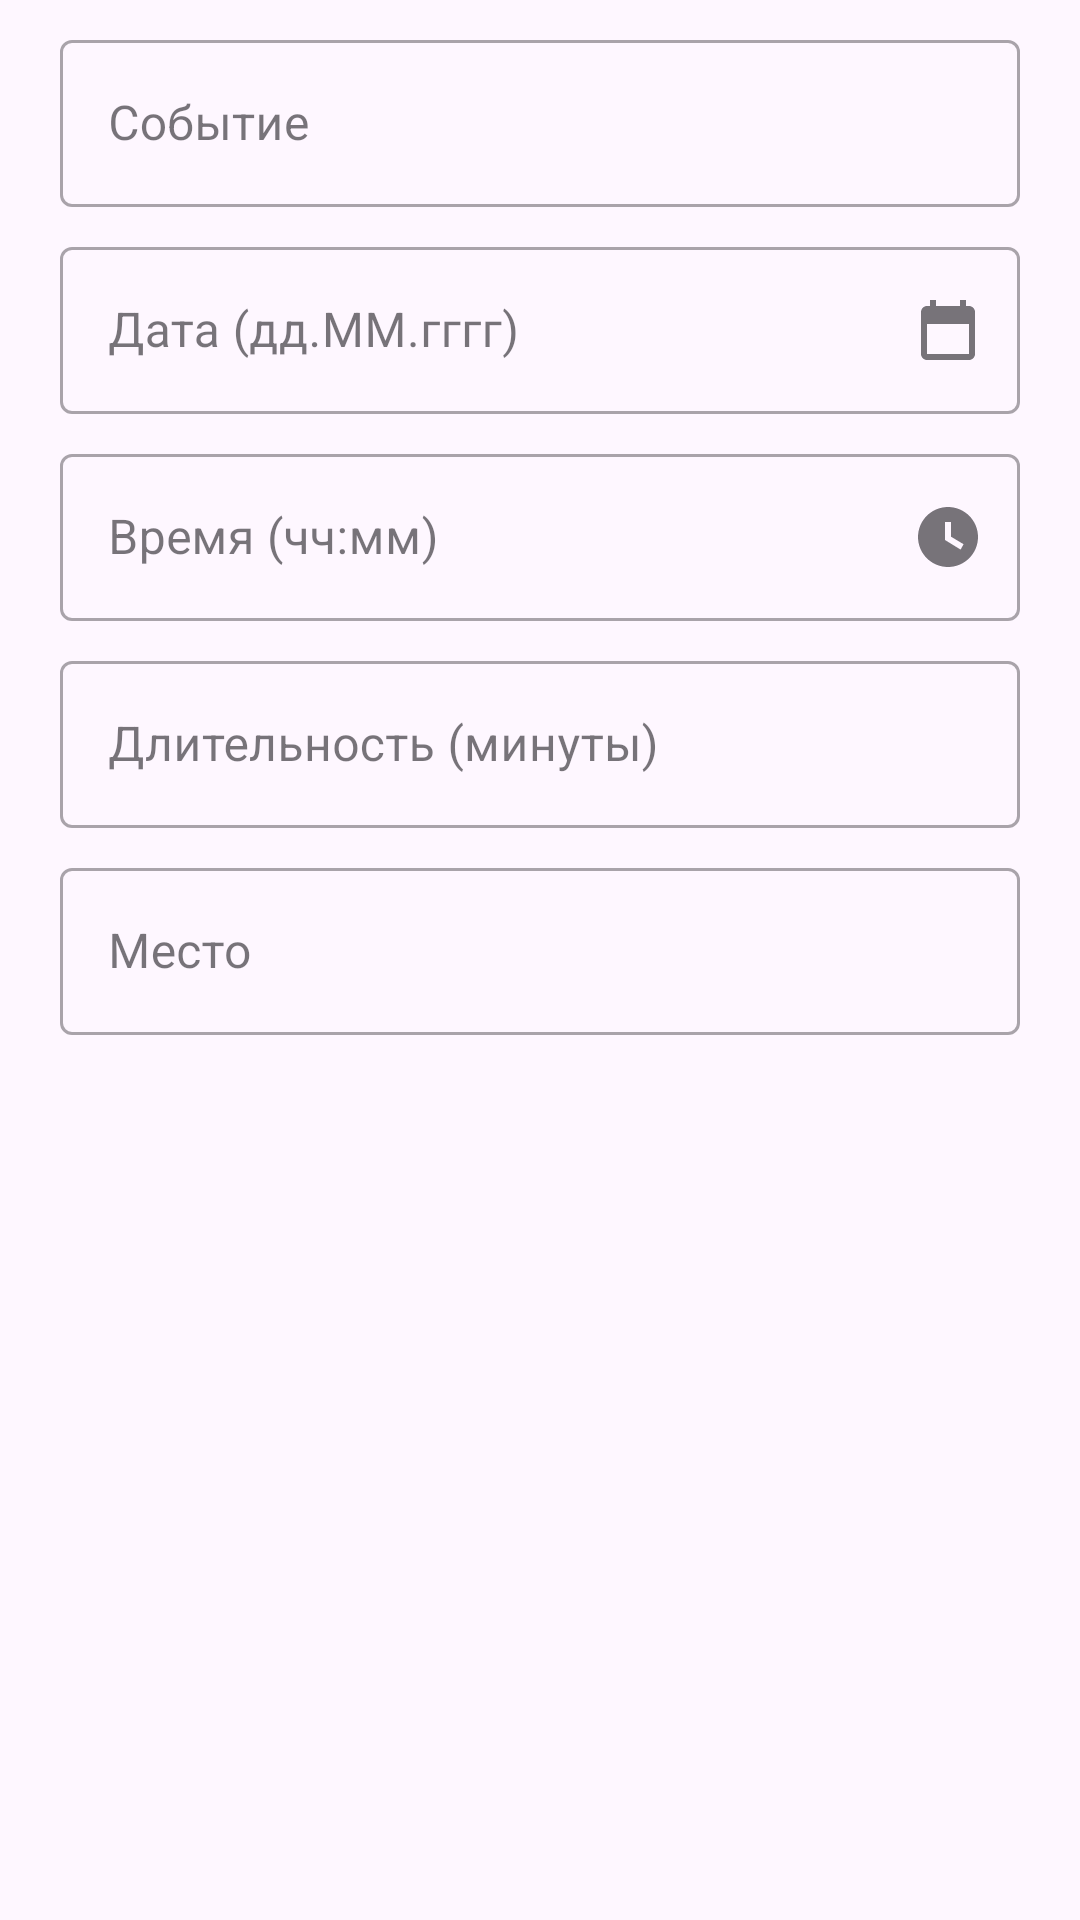

Android layout source for this screen:
<!-- AndroidManifest.xml: application theme Theme.VoiceRemind -->
<!-- res/layout/dialog_confirm_reminder.xml -->
<?xml version="1.0" encoding="utf-8"?>
<ScrollView xmlns:android="http://schemas.android.com/apk/res/android"
    xmlns:app="http://schemas.android.com/apk/res-auto"
    android:layout_width="match_parent"
    android:layout_height="wrap_content">

    <LinearLayout
        android:layout_width="match_parent"
        android:layout_height="wrap_content"
        android:orientation="vertical"
        android:paddingStart="20dp"
        android:paddingTop="8dp"
        android:paddingEnd="20dp"
        android:paddingBottom="8dp">

        <com.google.android.material.textfield.TextInputLayout
            android:id="@+id/confirmTitleLayout"
            style="@style/Widget.MaterialComponents.TextInputLayout.OutlinedBox"
            android:layout_width="match_parent"
            android:layout_height="wrap_content"
            android:hint="@string/confirm_title_label">

            <com.google.android.material.textfield.TextInputEditText
                android:id="@+id/confirmTitleInput"
                android:layout_width="match_parent"
                android:layout_height="wrap_content"
                android:inputType="textCapSentences" />
        </com.google.android.material.textfield.TextInputLayout>

        <com.google.android.material.textfield.TextInputLayout
            android:id="@+id/confirmDateLayout"
            style="@style/Widget.MaterialComponents.TextInputLayout.OutlinedBox"
            android:layout_width="match_parent"
            android:layout_height="wrap_content"
            android:layout_marginTop="8dp"
            android:hint="@string/confirm_date_label"
            app:endIconContentDescription="@string/confirm_date_picker_action"
            app:endIconDrawable="@drawable/ic_calendar_24"
            app:endIconMode="custom">

            <com.google.android.material.textfield.TextInputEditText
                android:id="@+id/confirmDateInput"
                android:layout_width="match_parent"
                android:layout_height="wrap_content"
                android:clickable="true"
                android:cursorVisible="false"
                android:focusable="false"
                android:inputType="none" />
        </com.google.android.material.textfield.TextInputLayout>

        <com.google.android.material.textfield.TextInputLayout
            android:id="@+id/confirmTimeLayout"
            style="@style/Widget.MaterialComponents.TextInputLayout.OutlinedBox"
            android:layout_width="match_parent"
            android:layout_height="wrap_content"
            android:layout_marginTop="8dp"
            android:hint="@string/confirm_time_label"
            app:endIconContentDescription="@string/confirm_time_picker_action"
            app:endIconDrawable="@drawable/ic_time_24"
            app:endIconMode="custom">

            <com.google.android.material.textfield.TextInputEditText
                android:id="@+id/confirmTimeInput"
                android:layout_width="match_parent"
                android:layout_height="wrap_content"
                android:clickable="true"
                android:cursorVisible="false"
                android:focusable="false"
                android:inputType="none" />
        </com.google.android.material.textfield.TextInputLayout>

        <com.google.android.material.textfield.TextInputLayout
            android:id="@+id/confirmDurationLayout"
            style="@style/Widget.MaterialComponents.TextInputLayout.OutlinedBox"
            android:layout_width="match_parent"
            android:layout_height="wrap_content"
            android:layout_marginTop="8dp"
            android:hint="@string/confirm_duration_label">

            <com.google.android.material.textfield.TextInputEditText
                android:id="@+id/confirmDurationInput"
                android:layout_width="match_parent"
                android:layout_height="wrap_content"
                android:inputType="number" />
        </com.google.android.material.textfield.TextInputLayout>

        <com.google.android.material.textfield.TextInputLayout
            android:id="@+id/confirmLocationLayout"
            style="@style/Widget.MaterialComponents.TextInputLayout.OutlinedBox"
            android:layout_width="match_parent"
            android:layout_height="wrap_content"
            android:layout_marginTop="8dp"
            android:hint="@string/confirm_location_label">

            <com.google.android.material.textfield.TextInputEditText
                android:id="@+id/confirmLocationInput"
                android:layout_width="match_parent"
                android:layout_height="wrap_content"
                android:inputType="textCapWords" />
        </com.google.android.material.textfield.TextInputLayout>
    </LinearLayout>
</ScrollView>
<!-- resources referenced by this layout -->
<resources>
  <!-- drawable ic_calendar_24 (drawable) -->
  <?xml version="1.0" encoding="utf-8"?>
  <vector xmlns:android="http://schemas.android.com/apk/res/android"
      android:width="24dp"
      android:height="24dp"
      android:viewportWidth="24"
      android:viewportHeight="24">
      <path
          android:fillColor="#FF000000"
          android:pathData="M19,4h-1V2h-2v2H8V2H6v2H5c-1.11,0 -1.99,0.9 -1.99,2L3,20c0,1.1 0.89,2 2,2h14c1.1,0 2,-0.9 2,-2V6c0,-1.1 -0.9,-2 -2,-2zM19,20H5V10h14v10z" />
  </vector>
  <!-- drawable ic_time_24 (drawable) -->
  <?xml version="1.0" encoding="utf-8"?>
  <vector xmlns:android="http://schemas.android.com/apk/res/android"
      android:width="24dp"
      android:height="24dp"
      android:viewportWidth="24"
      android:viewportHeight="24">
      <path
          android:fillColor="#FF000000"
          android:pathData="M12,2C6.48,2 2,6.48 2,12s4.48,10 10,10 10,-4.48 10,-10S17.52,2 12,2zM16.2,16.2L11,13V7h2v4.9l4.2,2.5 -1,1.8z" />
  </vector>
  <string name="confirm_date_label">Дата (дд.ММ.гггг)</string>
  <string name="confirm_date_picker_action">Выбрать дату</string>
  <string name="confirm_duration_label">Длительность (минуты)</string>
  <string name="confirm_location_label">Место</string>
  <string name="confirm_time_label">Время (чч:мм)</string>
  <string name="confirm_time_picker_action">Выбрать время</string>
  <string name="confirm_title_label">Событие</string>
  <style name="Theme.VoiceRemind" parent="Base.Theme.VoiceRemind" />
  <style name="Base.Theme.VoiceRemind" parent="Theme.Material3.DayNight.NoActionBar">
          
          
      </style>
</resources>
